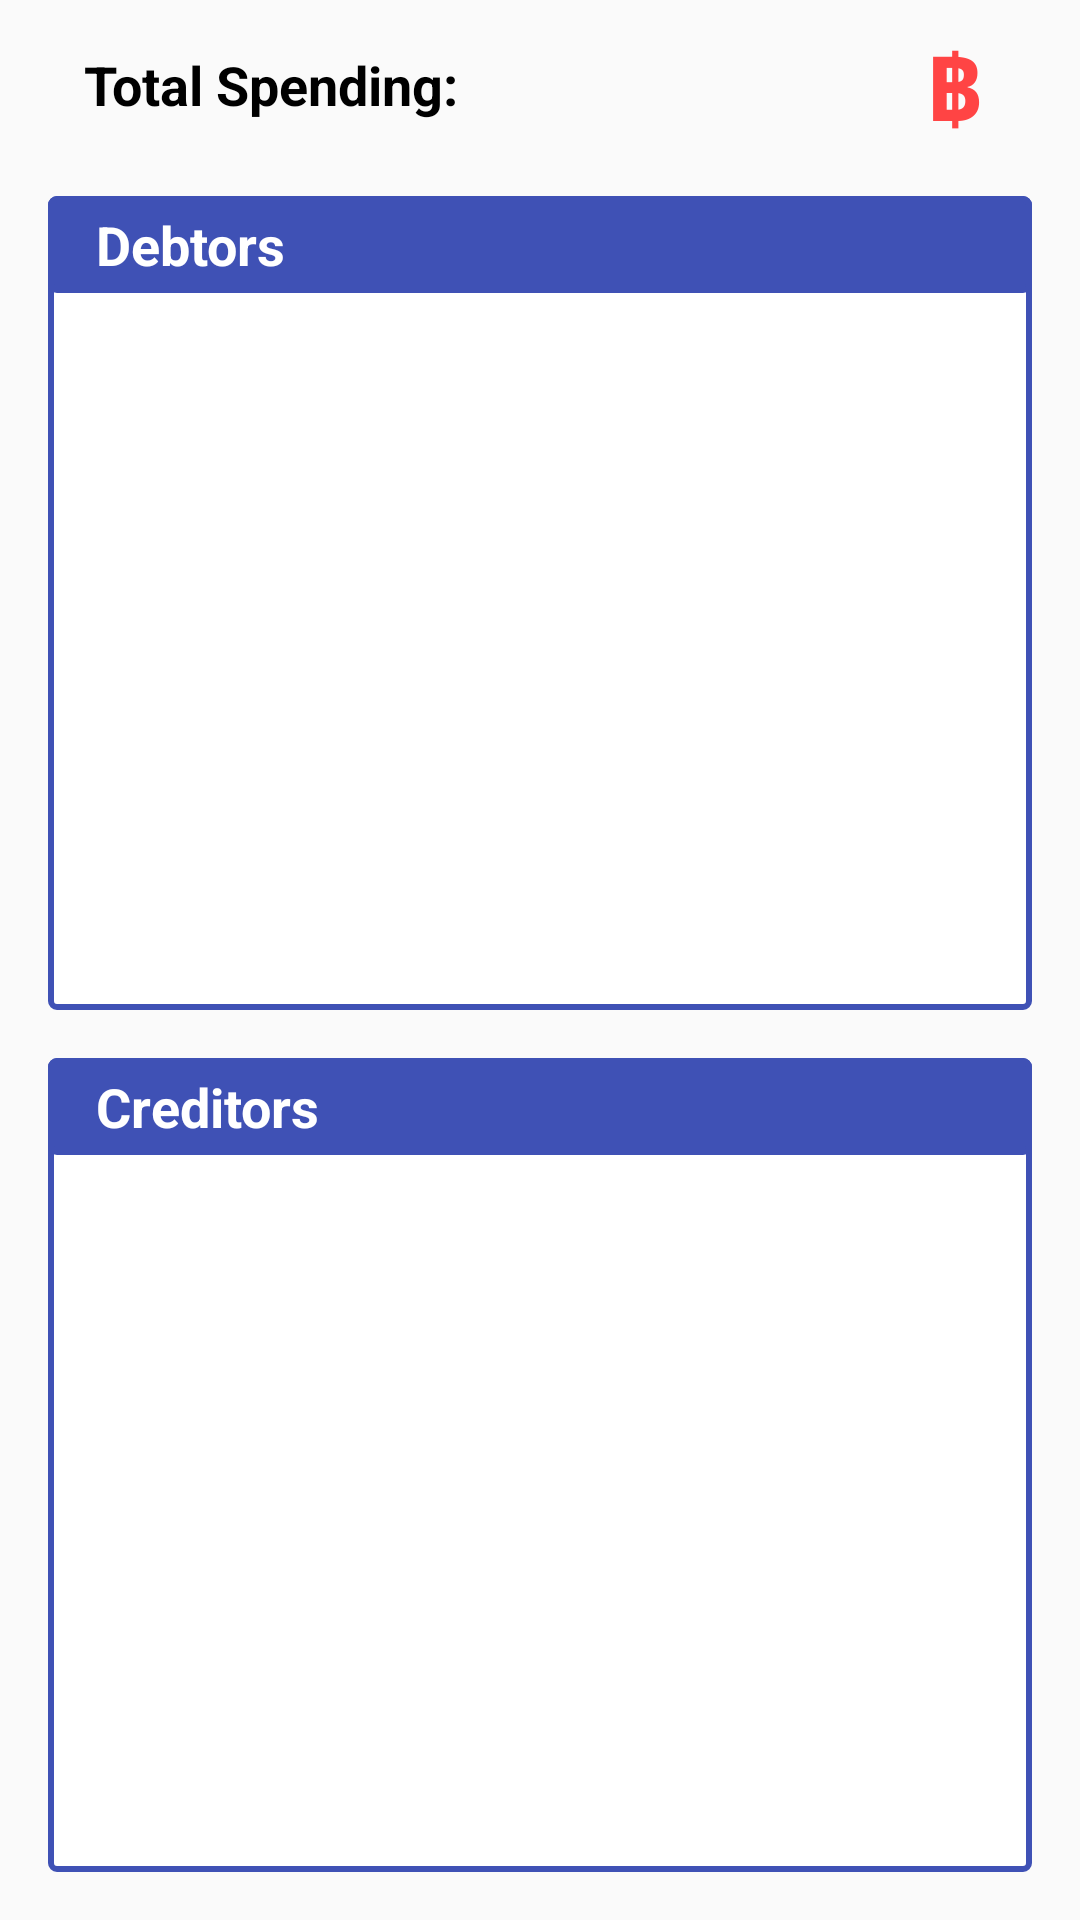

Produce the Android XML layout that renders to this screen, including the resource entries it uses.
<!-- AndroidManifest.xml: application theme AppTheme -->
<!-- res/layout/fragment_event_summary.xml -->
<?xml version="1.0" encoding="utf-8"?>
<LinearLayout
    xmlns:android="http://schemas.android.com/apk/res/android"
    xmlns:tools="http://schemas.android.com/tools"
    android:layout_width="match_parent"
    android:layout_height="match_parent"
    android:orientation="vertical"
    >
    
        
        <RelativeLayout
            android:layout_width="match_parent"
            android:layout_height="wrap_content"
            android:visibility="visible">

            <TextView
                android:id="@+id/total_balance_text"
                android:layout_width="wrap_content"
                android:layout_height="wrap_content"
                android:layout_marginBottom="@dimen/half_default_margin"
                android:layout_marginLeft="28dp"
                android:layout_marginStart="28dp"
                android:layout_marginTop="@dimen/default_margin"
                android:text="@string/total_spending"
                android:textColor="@android:color/black"
                android:textSize="@dimen/text_size_medium"
                android:textStyle="bold"/>

            <TextView
                android:id="@+id/total_balance_currency"
                android:layout_width="wrap_content"
                android:layout_height="wrap_content"
                android:layout_marginTop="@dimen/default_margin"
                android:layout_alignParentRight="true"
                android:layout_marginRight="@dimen/double_default_margin"
                android:layout_centerVertical="true"
                android:text="@string/money_currency"
                android:textColor="@android:color/holo_red_light"
                android:textSize="@dimen/text_size_extra_large"
                android:textStyle="bold"/>

            <TextView
                android:id="@+id/total_balance_money"
                android:layout_width="wrap_content"
                android:layout_marginTop="@dimen/default_margin"
                android:layout_height="wrap_content"
                android:layout_toLeftOf="@id/total_balance_currency"
                android:layout_centerVertical="true"
                android:textColor="@android:color/holo_red_light"
                android:textSize="@dimen/text_size_extra_large"
                android:textStyle="bold"
                tools:text="-1000.00 "/>


        </RelativeLayout>

        
        <LinearLayout
            android:layout_width="match_parent"
            android:layout_height="0dp"
            android:layout_marginLeft="@dimen/default_margin"
            android:layout_marginRight="@dimen/default_margin"
            android:layout_marginTop="@dimen/half_default_margin"
            android:layout_weight="1"
            android:background="@drawable/default_border_debt_body"
            android:orientation="vertical">

            <RelativeLayout
                android:layout_width="match_parent"
                android:layout_height="wrap_content"
                android:background="@drawable/default_border_debt_head"
                android:paddingBottom="@dimen/quarter_default_margin"
                android:paddingLeft="@dimen/default_margin"
                android:paddingRight="@dimen/default_margin"
                android:paddingTop="@dimen/quarter_default_margin">

                <TextView
                    android:layout_width="wrap_content"
                    android:layout_height="wrap_content"
                    android:layout_centerVertical="true"
                    android:text="@string/debtors"
                    android:textColor="@android:color/white"
                    android:textSize="@dimen/text_size_medium"
                    android:textStyle="bold"/>

                
                    
                    
                    
                    
                    
                    
                    
                    
                    
                    
                    

                
                    
                    
                    
                    
                    
                    
                    
                    
                    
                    
                    
            </RelativeLayout>

            <ListView
                android:id="@+id/debt_list"
                android:layout_width="match_parent"
                android:layout_height="match_parent"
                android:orientation="vertical"
                android:paddingLeft="@dimen/default_margin"
                android:paddingRight="@dimen/default_margin">
            </ListView>
        </LinearLayout>

        
        <LinearLayout
            android:layout_width="match_parent"
            android:layout_height="0dp"
            android:layout_marginLeft="@dimen/default_margin"
            android:layout_marginRight="@dimen/default_margin"
            android:layout_marginTop="@dimen/default_margin"
            android:layout_marginBottom="@dimen/default_margin"
            android:layout_weight="1"
            android:background="@drawable/default_border_debt_body"
            android:orientation="vertical">

            <RelativeLayout
                android:layout_width="match_parent"
                android:layout_height="wrap_content"
                android:background="@drawable/default_border_debt_head"
                android:paddingBottom="@dimen/quarter_default_margin"
                android:paddingLeft="@dimen/default_margin"
                android:paddingRight="@dimen/default_margin"
                android:paddingTop="@dimen/quarter_default_margin">

                <TextView
                    android:layout_width="wrap_content"
                    android:layout_height="wrap_content"
                    android:layout_centerVertical="true"
                    android:text="@string/creditors"
                    android:textColor="@android:color/white"
                    android:textSize="@dimen/text_size_medium"
                    android:textStyle="bold"/>

                
                    
                    
                    
                    
                    
                    
                    
                    
                    
                    

                
                    
                    
                    
                    
                    
                    
                    
                    
                    
                    
            </RelativeLayout>

            <ListView
                android:id="@+id/credit_list"
                android:layout_width="match_parent"
                android:layout_height="match_parent"
                android:orientation="vertical"
                android:paddingLeft="@dimen/default_margin"
                android:paddingRight="@dimen/default_margin">
            </ListView>
        </LinearLayout>

</LinearLayout>
<!-- resources referenced by this layout -->
<resources>
  <dimen name="default_margin">16dp</dimen>
  <dimen name="double_default_margin">32dp</dimen>
  <dimen name="half_default_margin">8dp</dimen>
  <dimen name="quarter_default_margin">4dp</dimen>
  <dimen name="text_size_extra_large">30sp</dimen>
  <dimen name="text_size_large">22sp</dimen>
  <dimen name="text_size_medium">18sp</dimen>
  <!-- drawable default_border_debt_body (drawable) -->
  <?xml version="1.0" encoding="utf-8"?>
  <shape xmlns:android="http://schemas.android.com/apk/res/android"
      android:shape="rectangle" >
  
      
      <solid
          android:color="@android:color/white" >
      </solid>
  
      
      <stroke
          android:width="2dp"
          android:color="@color/colorPrimary" >
      </stroke>
  
      
      <corners
          android:radius="2dp"   >
      </corners>
  
  </shape>
  <!-- drawable default_border_debt_head (drawable) -->
  <?xml version="1.0" encoding="utf-8"?>
  <shape xmlns:android="http://schemas.android.com/apk/res/android"
      android:shape="rectangle" >
  
      
      <solid
          android:color="@color/colorPrimary" >
      </solid>
  
      
      <stroke
          android:width="2dp"
          android:color="@color/colorPrimary" >
      </stroke>
  
      
      <corners
          android:radius="2dp"   >
      </corners>
  
  </shape>
  <string name="creditors">Creditors</string>
  <string name="debtors">Debtors</string>
  <string name="money_currency">฿</string>
  <string name="total_spending">Total Spending:</string>
  <style name="AppTheme" parent="Theme.AppCompat.Light.DarkActionBar">
          
          <item name="colorPrimary">@color/colorPrimary</item>
          <item name="colorPrimaryDark">@color/colorPrimaryDark</item>
          <item name="colorAccent">@color/colorAccent</item>
      </style>
  <color name="colorPrimary">#3F51B5</color>
  <color name="colorPrimaryDark">#303F9F</color>
  <color name="colorAccent">#FF4081</color>
</resources>
